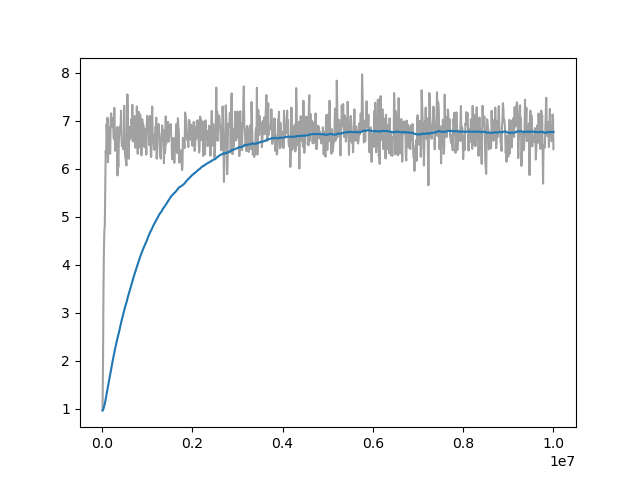

The file beside this chart, header and first rows:
Wall time, Step, Value
1712799086, 10000, 0.9643
1712799123, 20000, 1.914
1712799149, 30000, 3.402
1712799175, 40000, 4.286
1712799201, 50000, 4.706
1712799226, 60000, 4.822
1712799252, 70000, 5.634
1712799278, 80000, 6.376
1712799304, 90000, 6.287
1712799329, 100000, 6.936
1712799356, 110000, 6.676
1712799383, 120000, 7.068
1712799411, 130000, 6.139
1712799439, 140000, 6.471
1712799469, 150000, 6.869
1712799499, 160000, 6.674
1712799527, 170000, 6.337
1712799554, 180000, 6.316
1712799583, 190000, 7.021
1712799612, 200000, 7.157
1712799644, 210000, 6.959
1712799675, 220000, 6.881
1712799706, 230000, 7.0
1712799737, 240000, 7.063
1712799768, 250000, 6.829
1712799800, 260000, 6.627
1712799828, 270000, 7.272
1712799860, 280000, 6.697
1712799892, 290000, 6.377
1712799920, 300000, 6.723
1712799949, 310000, 6.45
1712799978, 320000, 6.56
1712800008, 330000, 6.87
1712800038, 340000, 5.863
1712800067, 350000, 6.314
1712800096, 360000, 6.036
1712800124, 370000, 6.532
1712800149, 380000, 6.809
1712800178, 390000, 6.883
1712800205, 400000, 6.741
1712800234, 410000, 6.819
1712800262, 420000, 7.212
1712800290, 430000, 6.63
1712800319, 440000, 6.474
1712800347, 450000, 6.604
1712800375, 460000, 6.464
1712800403, 470000, 6.407
1712800431, 480000, 6.658
1712800459, 490000, 7.315
1712800488, 500000, 6.933
1712800516, 510000, 6.266
1712800544, 520000, 6.223
1712800572, 530000, 6.151
1712800600, 540000, 6.071
1712800628, 550000, 6.533
1712800656, 560000, 7.553
1712800684, 570000, 7.071
1712800712, 580000, 6.396
1712800741, 590000, 6.213
1712800769, 600000, 6.876
... 940 more rows
